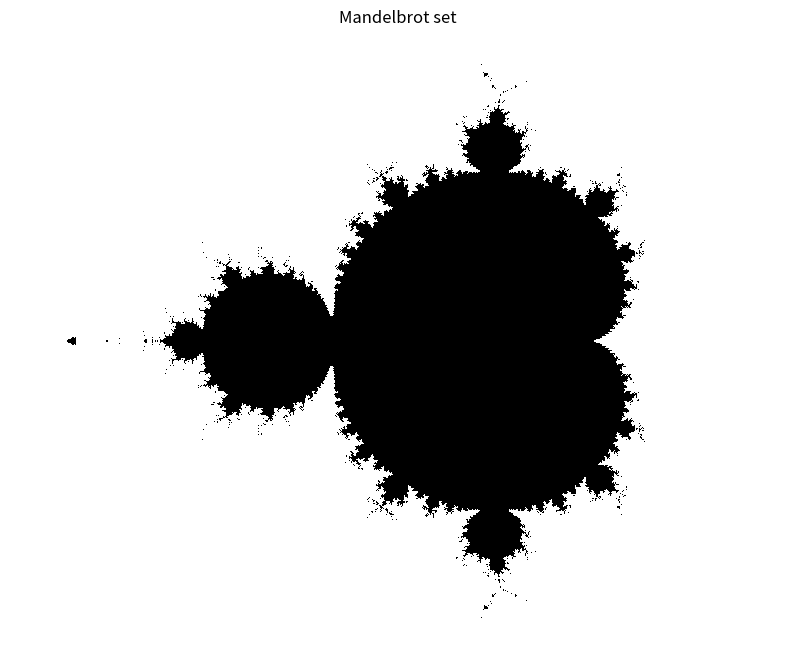
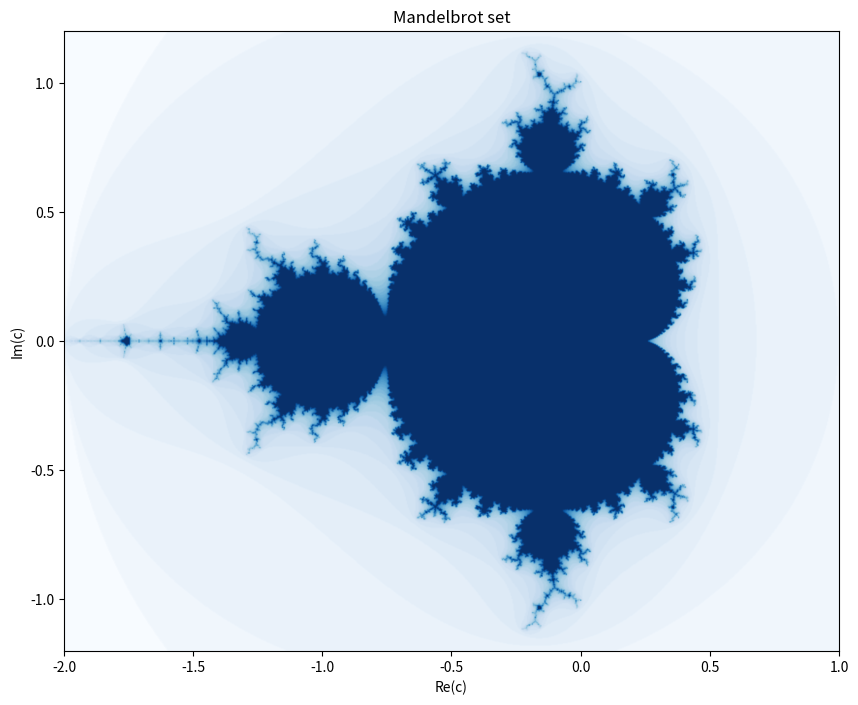

Write the Python code that produced these figures, in order.
%matplotlib inline

import matplotlib
matplotlib.rcParams['figure.figsize'] = (10, 10)

import numpy as np
import matplotlib.pyplot as plt
from mpl_toolkits.mplot3d import axes3d
from matplotlib import cm

EPSILON_MAX = 2.
NUM_IT_MAX = 32
Z_INIT = complex(0, 0)

def mandelbrot_version1(x, y):
    it = 0
    z = Z_INIT
    c = complex(x, y)

    # Rem: abs(z) = |z| = math.sqrt(pow(z.imag,2) + pow(z.real,2))
    while it < NUM_IT_MAX and abs(z) <= EPSILON_MAX:
        z = z**2 + c
        it += 1

    return 1 if it == NUM_IT_MAX else 0

REAL_RANGE = np.linspace(-2.0, 1.0, 800).tolist()
IMAG_RANGE = np.linspace(-1.2, 1.2, 800).tolist()

# Compute datas #############
xgrid, ygrid = np.meshgrid(REAL_RANGE, IMAG_RANGE)
data = np.array([mandelbrot_version1(x, y) for y in IMAG_RANGE for x in REAL_RANGE]).reshape(len(IMAG_RANGE), len(REAL_RANGE))

# Plot data #################
# (nice color maps: summer, magma, gist_gray, gist_yarg, gist_heat, Blues, coolwarm, copper)
fig, ax = plt.subplots()
ax.imshow(data, extent=[xgrid.min(), xgrid.max(), ygrid.min(), ygrid.max()], interpolation="none", cmap=cm.gray_r)

ax.set_axis_off()

# Set title and labels
plt.title("Mandelbrot set")

plt.show()

import numpy as np
import matplotlib.pyplot as plt
from mpl_toolkits.mplot3d import axes3d
from matplotlib import cm

EPSILON_MAX = 2.
NUM_IT_MAX = 32
Z_INIT = complex(0, 0)

def mandelbrot_version1(x, y):
    it = 0
    z = Z_INIT
    c = complex(x, y)

    # Rem: abs(z) = |z| = math.sqrt(pow(z.imag,2) + pow(z.real,2))
    while it < NUM_IT_MAX and abs(z) <= EPSILON_MAX:
        z = z**2 + c
        it += 1

    return 1 if it == NUM_IT_MAX else 0

def mandelbrot_version2(x, y):
    it = 0
    z = Z_INIT
    c = complex(x, y)

    # Rem: abs(z) = |z| = math.sqrt(pow(z.imag,2) + pow(z.real,2))
    while it < NUM_IT_MAX and abs(z) <= EPSILON_MAX:
        z = z**2 + c
        it += 1

    return it

REAL_RANGE = np.linspace(-2.0, 1.0, 800).tolist()
IMAG_RANGE = np.linspace(-1.2, 1.2, 800).tolist()

# Compute datas #############
xgrid, ygrid = np.meshgrid(REAL_RANGE, IMAG_RANGE)
data = np.array([mandelbrot_version2(x, y) for y in IMAG_RANGE for x in REAL_RANGE]).reshape(len(IMAG_RANGE), len(REAL_RANGE))

# Plot data #################
fig, ax = plt.subplots()
ax.imshow(data, extent=[xgrid.min(), xgrid.max(), ygrid.min(), ygrid.max()], interpolation="bicubic", cmap=cm.Blues)

# Set title and labels
plt.title("Mandelbrot set")
ax.set_xlabel("Re(c)")
ax.set_ylabel("Im(c)")

plt.show()

REAL_RANGE = np.arange(-2.0, 1.0, 0.05).tolist()
IMAG_RANGE = np.arange(-1.2, 1.2, 0.05).tolist()

# Compute datas #############
xgrid, ygrid = np.meshgrid(REAL_RANGE, IMAG_RANGE)
data = np.array([mandelbrot_version2(x, y) for y in IMAG_RANGE for x in REAL_RANGE]).reshape(len(IMAG_RANGE), len(REAL_RANGE))

# Plot data #################
fig = plt.figure()
ax = axes3d.Axes3D(fig)
ax.plot_surface(xgrid, ygrid, data, cmap=cm.jet, rstride=1, cstride=1, color='b', shade=True)

# Set title and labels
plt.title("Mandelbrot set")
ax.set_xlabel("Re(c)")
ax.set_ylabel("Im(c)")
ax.set_zlabel("Iterations")

plt.show()